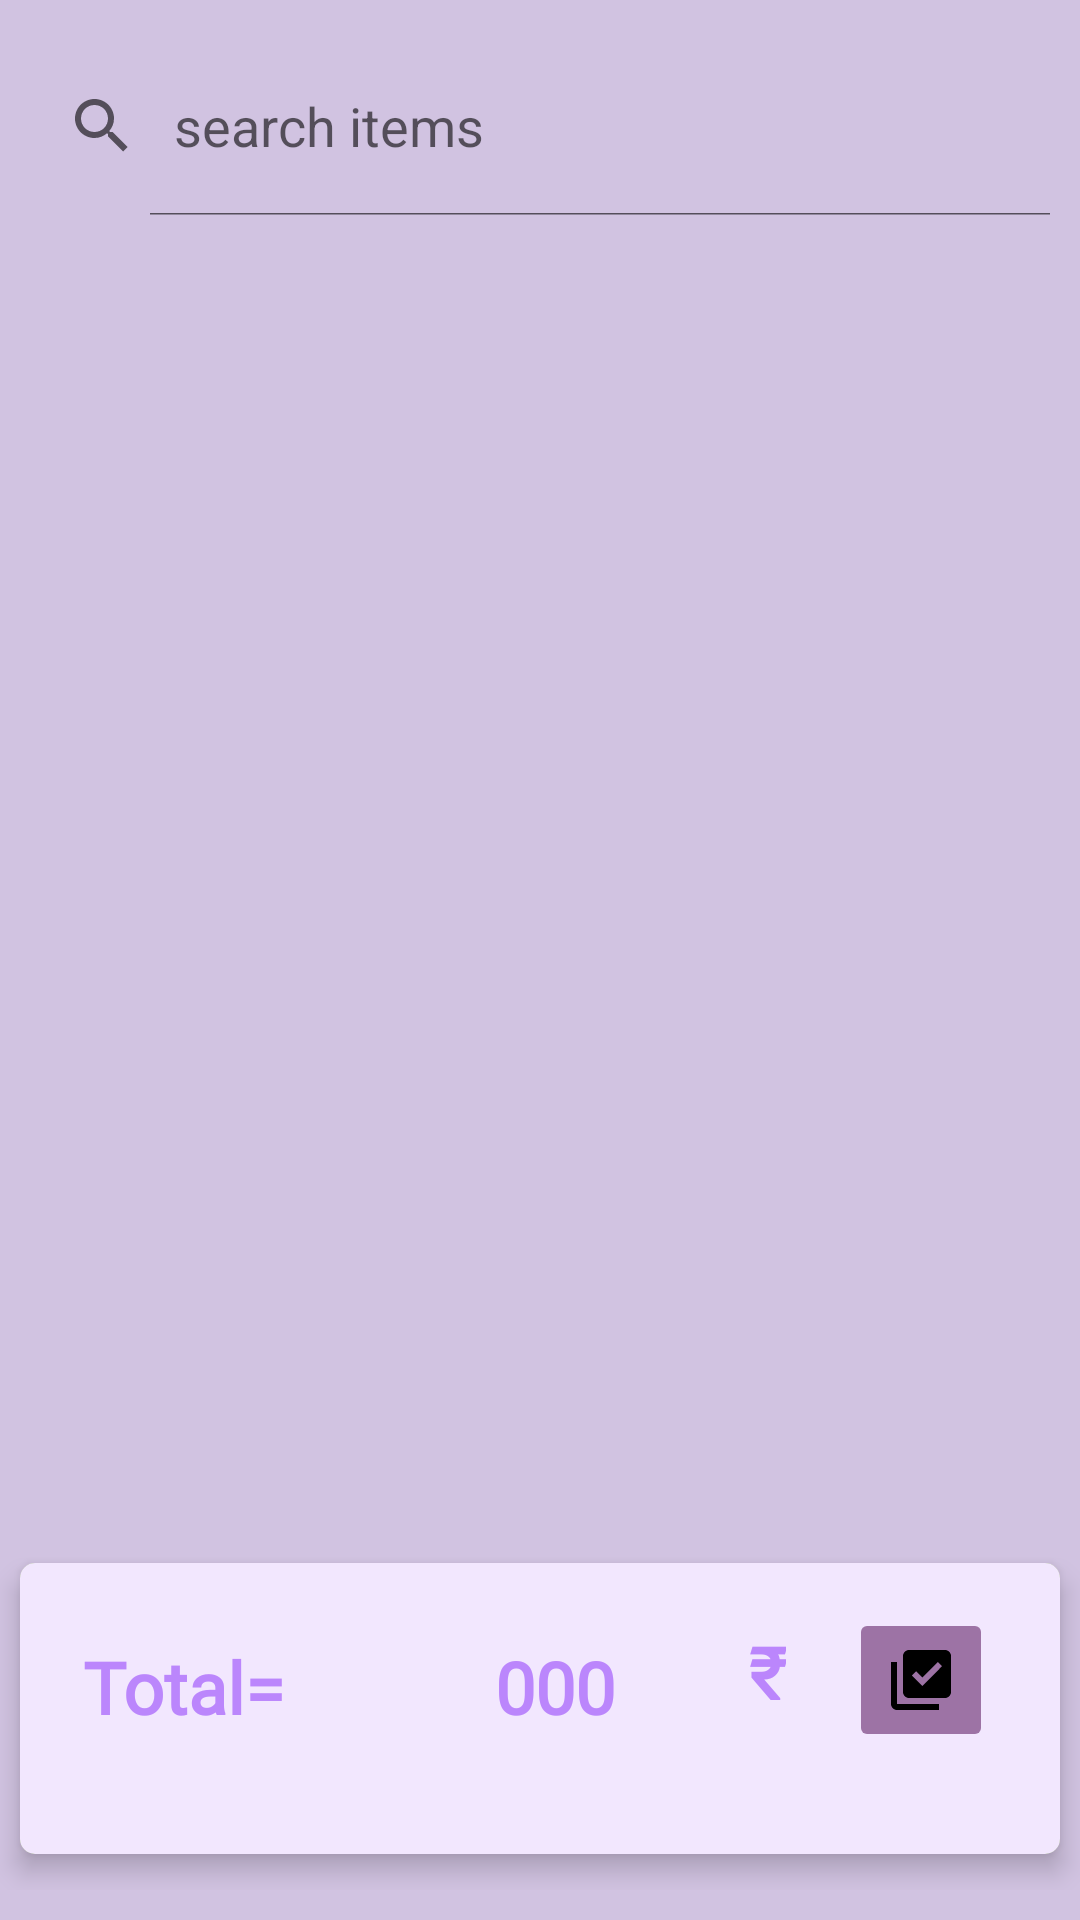

This screen was rendered from an Android layout file. Write that file and the resources it references.
<!-- AndroidManifest.xml: application theme Theme.MyBusinessManagement -->
<!-- res/layout/activity_no_idea.xml -->
<?xml version="1.0" encoding="utf-8"?>
<LinearLayout xmlns:android="http://schemas.android.com/apk/res/android"
    xmlns:app="http://schemas.android.com/apk/res-auto"
    xmlns:tools="http://schemas.android.com/tools"
    android:layout_width="match_parent"
    android:layout_height="match_parent"
    android:background="#D1C3E1"
    android:orientation="vertical"
    tools:context=".View_Product">

    <androidx.constraintlayout.widget.ConstraintLayout
        android:layout_width="match_parent"
        android:layout_height="84dp">

        <SearchView
            android:id="@+id/searchViewInput"
            android:layout_width="356dp"
            android:layout_height="60dp"
            android:background="@drawable/searcview_bg"
            android:iconifiedByDefault="false"
            android:queryHint="search items"
            app:layout_constraintBottom_toBottomOf="parent"
            app:layout_constraintEnd_toEndOf="parent"
            app:layout_constraintStart_toStartOf="parent"
            app:layout_constraintTop_toTopOf="parent" />
    </androidx.constraintlayout.widget.ConstraintLayout>

    <LinearLayout
        android:id="@+id/linearLayout3"
        android:layout_width="match_parent"
        android:layout_height="428dp"
        android:orientation="horizontal">

        <androidx.recyclerview.widget.RecyclerView
            android:id="@+id/RecView"
            android:layout_width="match_parent"
            android:layout_height="425dp" />

    </LinearLayout>

    <LinearLayout
        android:id="@+id/linearLayout"
        android:layout_width="match_parent"
        android:layout_height="118dp"
        android:layout_marginBottom="4dp"
        android:orientation="horizontal">

        <androidx.cardview.widget.CardView
            android:layout_width="match_parent"
            android:layout_height="115dp"
            android:background="#4CAF50"
            android:backgroundTint="#8BC34A"
            app:cardCornerRadius="5dp"
            app:cardElevation="5dp"
            app:cardUseCompatPadding="true">

            <RelativeLayout
                android:layout_width="401dp"
                android:layout_height="104dp"
                android:background="#F2E7FE">

                <TextView
                    android:id="@+id/set_p_price"
                    android:layout_width="123dp"
                    android:layout_height="match_parent"
                    android:layout_marginLeft="8dp"
                    android:layout_toRightOf="@id/set_p_name"
                    android:fontFamily="@font/anton"
                    android:paddingTop="25dp"
                    android:text="000"
                    android:textAlignment="center"
                    android:textColor="#BB86FC"
                    android:textSize="24sp"
                    android:textStyle="bold" />

                <TextView
                    android:id="@+id/set_p_name"
                    android:layout_width="109dp"
                    android:layout_height="match_parent"
                    android:fontFamily="@font/alfa_slab_one"
                    android:paddingTop="25dp"
                    android:text="Total="
                    android:textAlignment="center"
                    android:textColor="#BB86FC"
                    android:textSize="24sp"
                    android:textStyle="bold" />

                <TextView
                    android:id="@+id/textView10"
                    android:layout_width="wrap_content"
                    android:layout_height="match_parent"
                    android:layout_marginLeft="3dp"
                    android:layout_toRightOf="@id/set_p_price"
                    android:fontFamily="@font/anton"
                    android:paddingTop="20dp"
                    android:text="₹"
                    android:textAlignment="center"
                    android:textColor="#BB86FC"
                    android:textSize="24sp"
                    android:textStyle="bold" />

                <ImageButton
                    android:id="@+id/check"
                    android:layout_width="wrap_content"
                    android:layout_height="wrap_content"
                    android:layout_marginLeft="21dp"
                    android:layout_marginTop="15dp"
                    android:layout_toRightOf="@id/textView10"
                    android:backgroundTint="#9D73A5"
                    android:contentDescription="@string/app_name"
                    android:fontFamily="@font/alfa_slab_one"
                    android:minHeight="48dp"
                    android:text="CheckOut"
                    android:textSize="12sp"
                    app:srcCompat="@drawable/ic_baseline_library_add_check_24" />

            </RelativeLayout>
        </androidx.cardview.widget.CardView>
    </LinearLayout>


</LinearLayout>
<!-- resources referenced by this layout -->
<resources>
  <!-- drawable ic_baseline_library_add_check_24 (drawable) -->
  <vector android:height="24dp" android:tint="#000000"
      android:viewportHeight="24" android:viewportWidth="24"
      android:width="24dp" xmlns:android="http://schemas.android.com/apk/res/android">
      <path android:fillColor="@android:color/holo_red_light" android:pathData="M20,2L8,2c-1.1,0 -2,0.9 -2,2v12c0,1.1 0.9,2 2,2h12c1.1,0 2,-0.9 2,-2L22,4c0,-1.1 -0.9,-2 -2,-2zM12.47,14L9,10.5l1.4,-1.41 2.07,2.08L17.6,6 19,7.41 12.47,14zM4,6L2,6v14c0,1.1 0.9,2 2,2h14v-2L4,20L4,6z"/>
  </vector>
  <string name="app_name">My Business Management</string>
  <style name="Theme.MyBusinessManagement" parent="Theme.MaterialComponents.DayNight.NoActionBar">
          
          <item name="colorPrimary">@color/purple_500</item>
          <item name="colorPrimaryVariant">@color/purple_700</item>
          <item name="colorOnPrimary">@color/white</item>
          
          <item name="colorSecondary">@color/teal_200</item>
          <item name="colorSecondaryVariant">@color/teal_700</item>
          <item name="colorOnSecondary">@color/black</item>
          
          <item name="android:statusBarColor" tools:targetApi="l">?attr/colorPrimaryVariant</item>
          
      </style>
  <!-- not gathered from this repository: default colours our renderer supplied (Android Studio template values) -->
  <color name="purple_500">#FF6200EE</color>
  <color name="purple_700">#FF3700B3</color>
  <color name="teal_200">#FF03DAC5</color>
  <color name="teal_700">#FF018786</color>
  <color name="black">#FF000000</color>
  <color name="white">#FFFFFFFF</color>
</resources>
